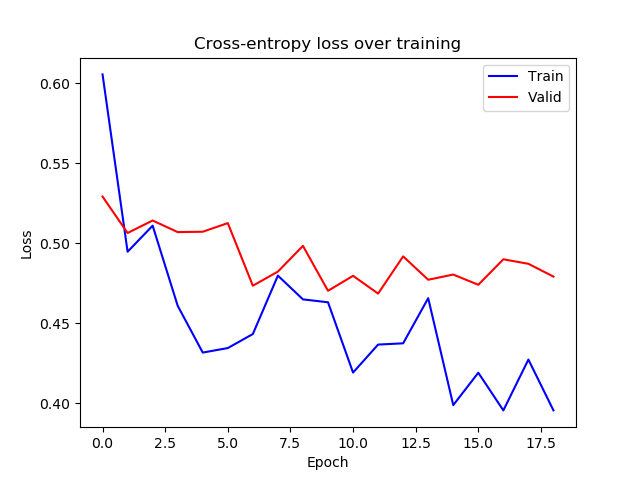

Source data for this figure (header and first rows):
epoch, train_loss, valid_loss
0, 0.6055, 0.5292
1, 0.4947, 0.5064
2, 0.511, 0.5142
3, 0.4609, 0.507
4, 0.4317, 0.5072
5, 0.4345, 0.5126
6, 0.4433, 0.4735
7, 0.4798, 0.4823
8, 0.4649, 0.4984
9, 0.4631, 0.4703
10, 0.4192, 0.4796
11, 0.4367, 0.4685
12, 0.4375, 0.4918
13, 0.4657, 0.4772
14, 0.3988, 0.4804
15, 0.4191, 0.474
16, 0.3955, 0.49
17, 0.4273, 0.4872
18, 0.3956, 0.4792
